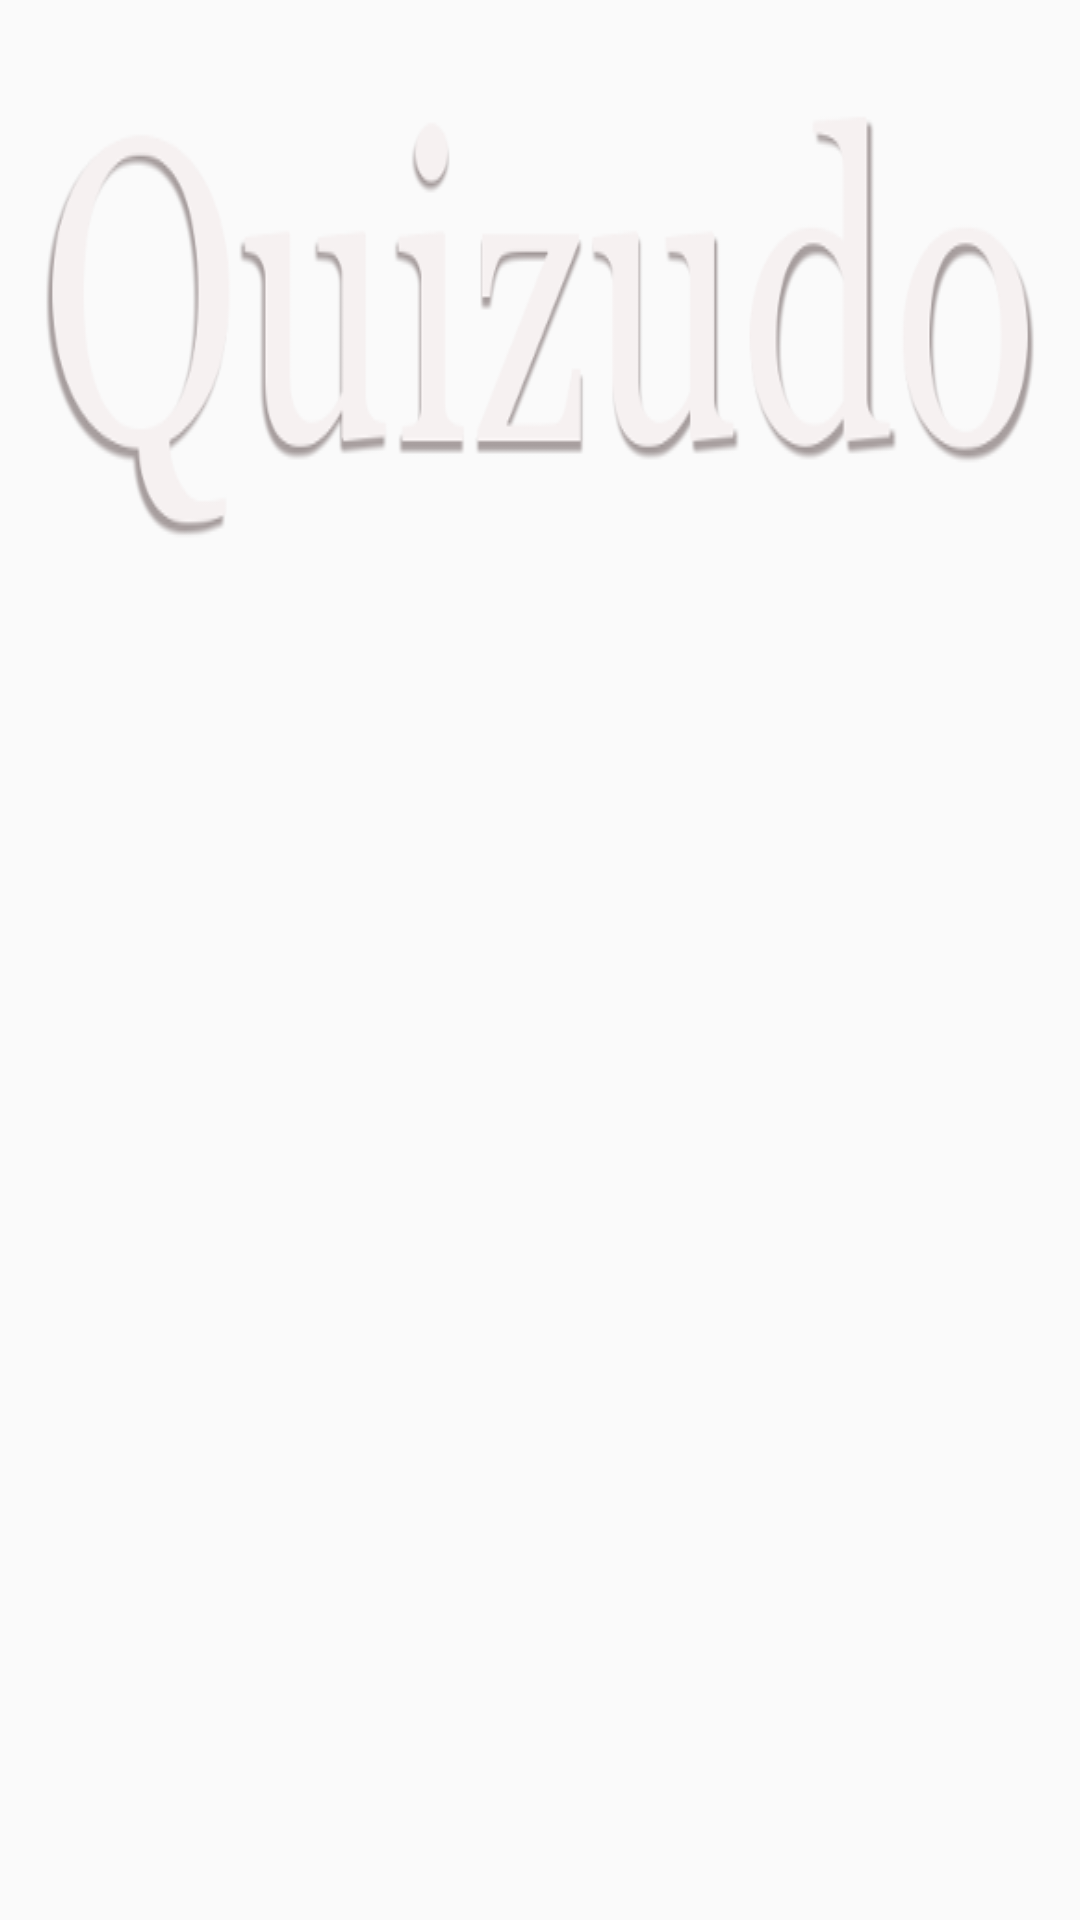

The Android layout XML behind this screen, and the referenced resources:
<!-- AndroidManifest.xml: application theme Theme.AppCompat.Light.NoActionBar -->
<!-- res/layout/main_logo.xml -->
<?xml version="1.0" encoding="utf-8"?>

<LinearLayout xmlns:android="http://schemas.android.com/apk/res/android"
    android:orientation="vertical" android:layout_width="match_parent"
    android:layout_height="match_parent">
    <ImageView
        android:layout_width="wrap_content"
        android:layout_height="wrap_content"
        android:id="@+id/imageView"
        android:background="@drawable/quizudo_landing_page"
        android:contentDescription="@string/main_title_content_description"
        android:scaleType="center"
        android:adjustViewBounds="true"
        android:layout_margin="10dp" />
</LinearLayout>
<!-- resources referenced by this layout -->
<resources>
  <!-- drawable quizudo_landing_page: png bitmap (drawable, 28070 bytes) -->
  <string name="main_title_content_description">Quizudo</string>
</resources>
